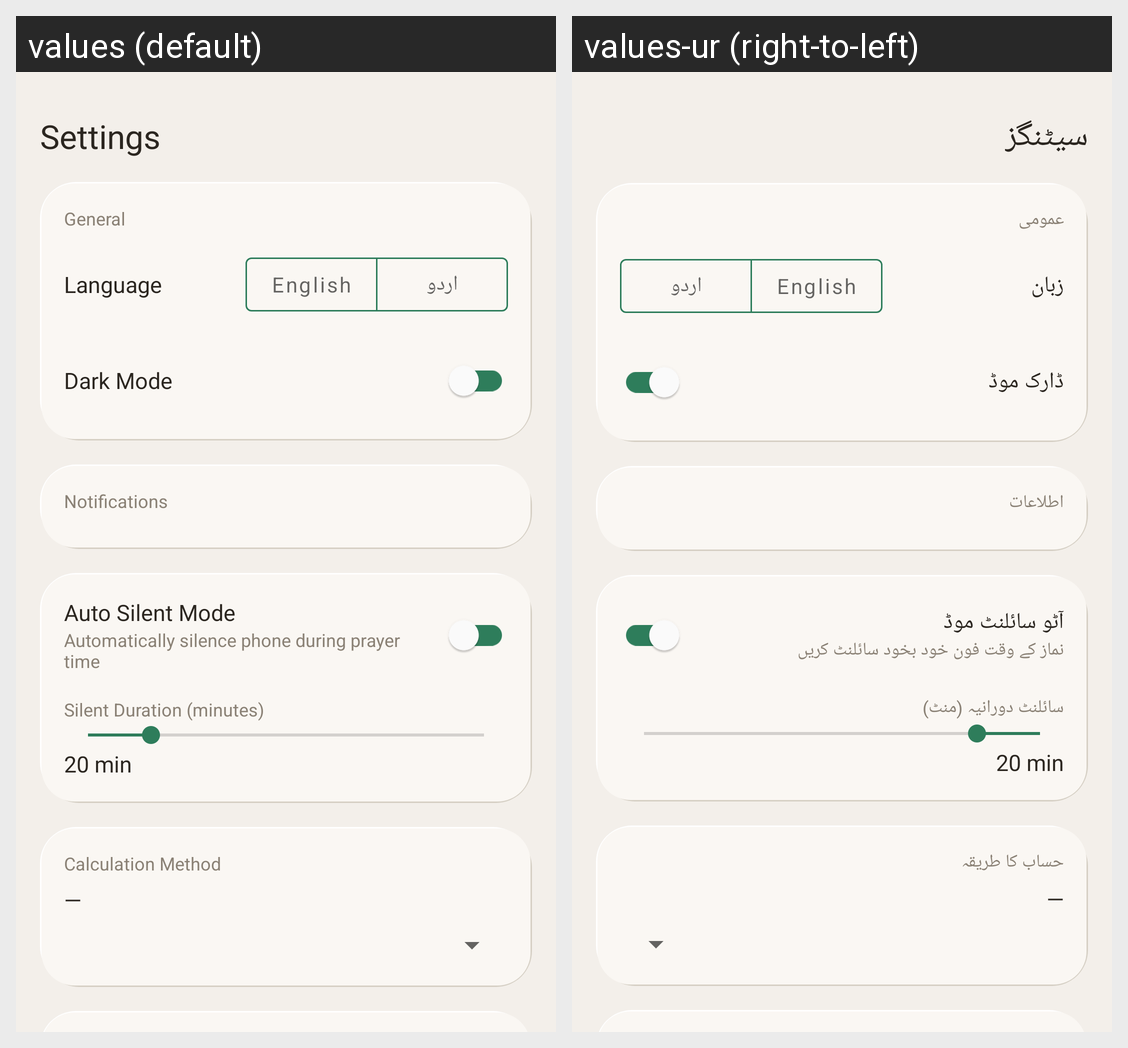

For this localized Android screen grid, give each drawn string resource with its value in every locale shown.
Android screen res/layout/fragment_settings.xml rendered under 2 locales, left to right: values (default), values-ur (right-to-left). Device: Nexus 5 (rendered at 1080×1920; each locale shown at half size, 540×960, under a caption strip naming it); theme Theme.PrayerTimes.
Strings drawn on this screen, with the default value and each locale's value (text and hints the layout hard-codes, and strings that could not be matched under every locale, appear in the picture but are not listed):

settings
  values: Settings
  values-ur: سیٹنگز

settings_general
  values: General
  values-ur: عمومی

settings_language
  values: Language
  values-ur: زبان

english
  values: English
  values-ur: English

urdu
  values: اردو
  values-ur: اردو

settings_dark_mode
  values: Dark Mode
  values-ur: ڈارک موڈ

settings_notifications
  values: Notifications
  values-ur: اطلاعات

settings_auto_silent
  values: Auto Silent Mode
  values-ur: آٹو سائلنٹ موڈ

settings_auto_silent_desc
  values: Automatically silence phone during prayer time
  values-ur: نماز کے وقت فون خود بخود سائلنٹ کریں

settings_silent_duration
  values: Silent Duration (minutes)
  values-ur: سائلنٹ دورانیہ (منٹ)

settings_calculation_method
  values: Calculation Method
  values-ur: حساب کا طریقہ
